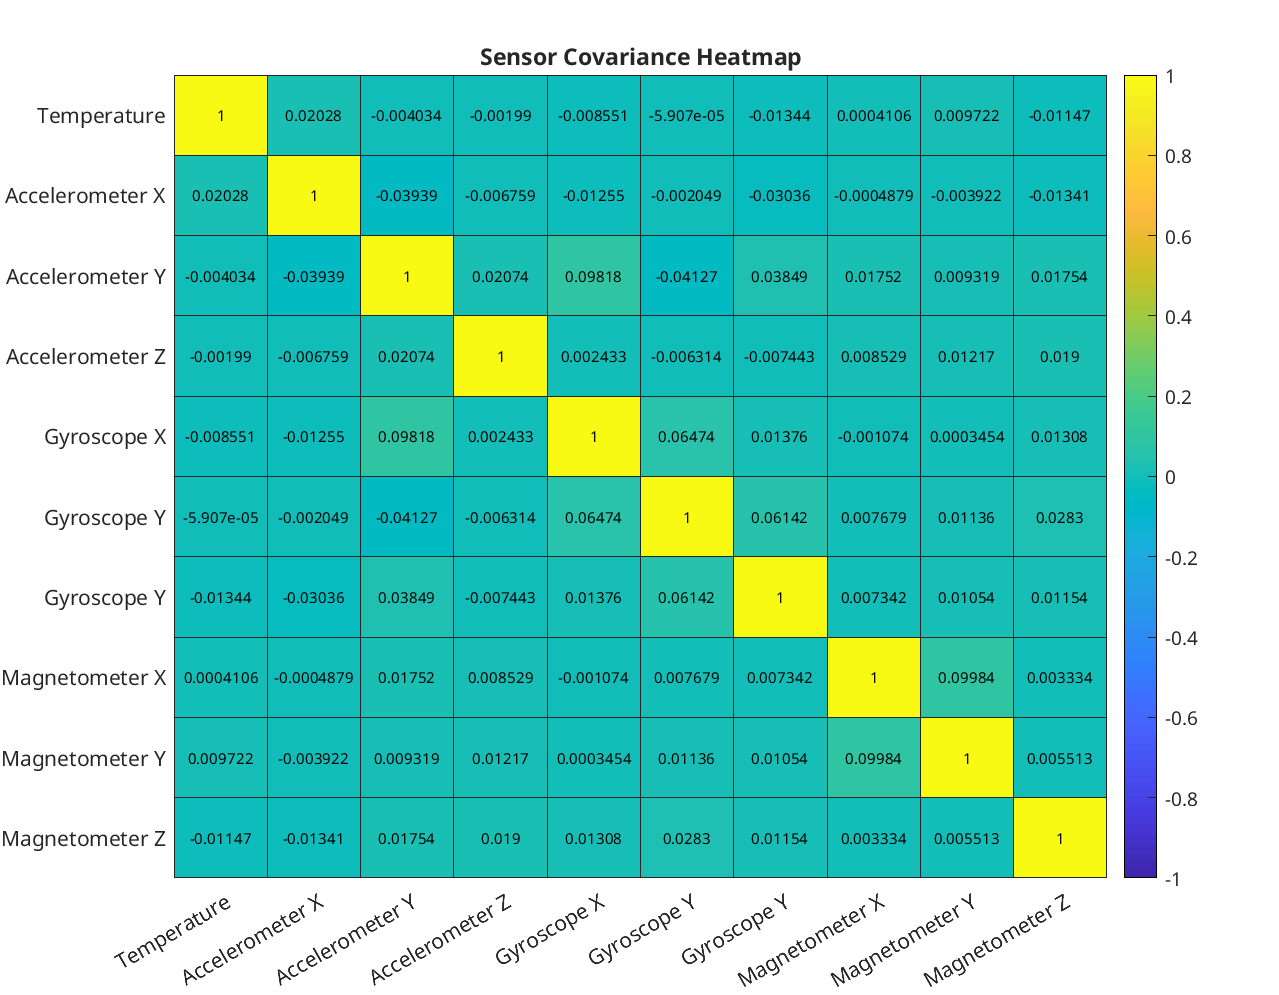

Values plotted in this chart, from the file beside it:
pair, temperature, accel_x, accel_y, accel_z, gyro_x, gyro_y, gyro_z, magnetometer_x, magnetometer_y, magnetometer_z
temperature, 1, 0.02028, -0.004034, -0.00199, -0.008551, -5.90713e-05, -0.01344, 0.0004106, 0.009722, -0.01147
accel_x, 0.02028, 1, -0.03939, -0.006759, -0.01255, -0.002049, -0.03036, -0.0004879, -0.003922, -0.01341
accel_y, -0.004034, -0.03939, 1, 0.02074, 0.09818, -0.04127, 0.03849, 0.01752, 0.009319, 0.01754
accel_z, -0.00199, -0.006759, 0.02074, 1, 0.002433, -0.006314, -0.007443, 0.008529, 0.01217, 0.019
gyro_x, -0.008551, -0.01255, 0.09818, 0.002433, 1, 0.06474, 0.01376, -0.001074, 0.0003454, 0.01308
gyro_y, -5.90713e-05, -0.002049, -0.04127, -0.006314, 0.06474, 1, 0.06142, 0.007679, 0.01136, 0.0283
gyro_z, -0.01344, -0.03036, 0.03849, -0.007443, 0.01376, 0.06142, 1, 0.007342, 0.01054, 0.01154
magnetometer_x, 0.0004106, -0.0004879, 0.01752, 0.008529, -0.001074, 0.007679, 0.007342, 1, 0.09984, 0.003334
magnetometer_y, 0.009722, -0.003922, 0.009319, 0.01217, 0.0003454, 0.01136, 0.01054, 0.09984, 1, 0.005513
magnetometer_z, -0.01147, -0.01341, 0.01754, 0.019, 0.01308, 0.0283, 0.01154, 0.003334, 0.005513, 1
